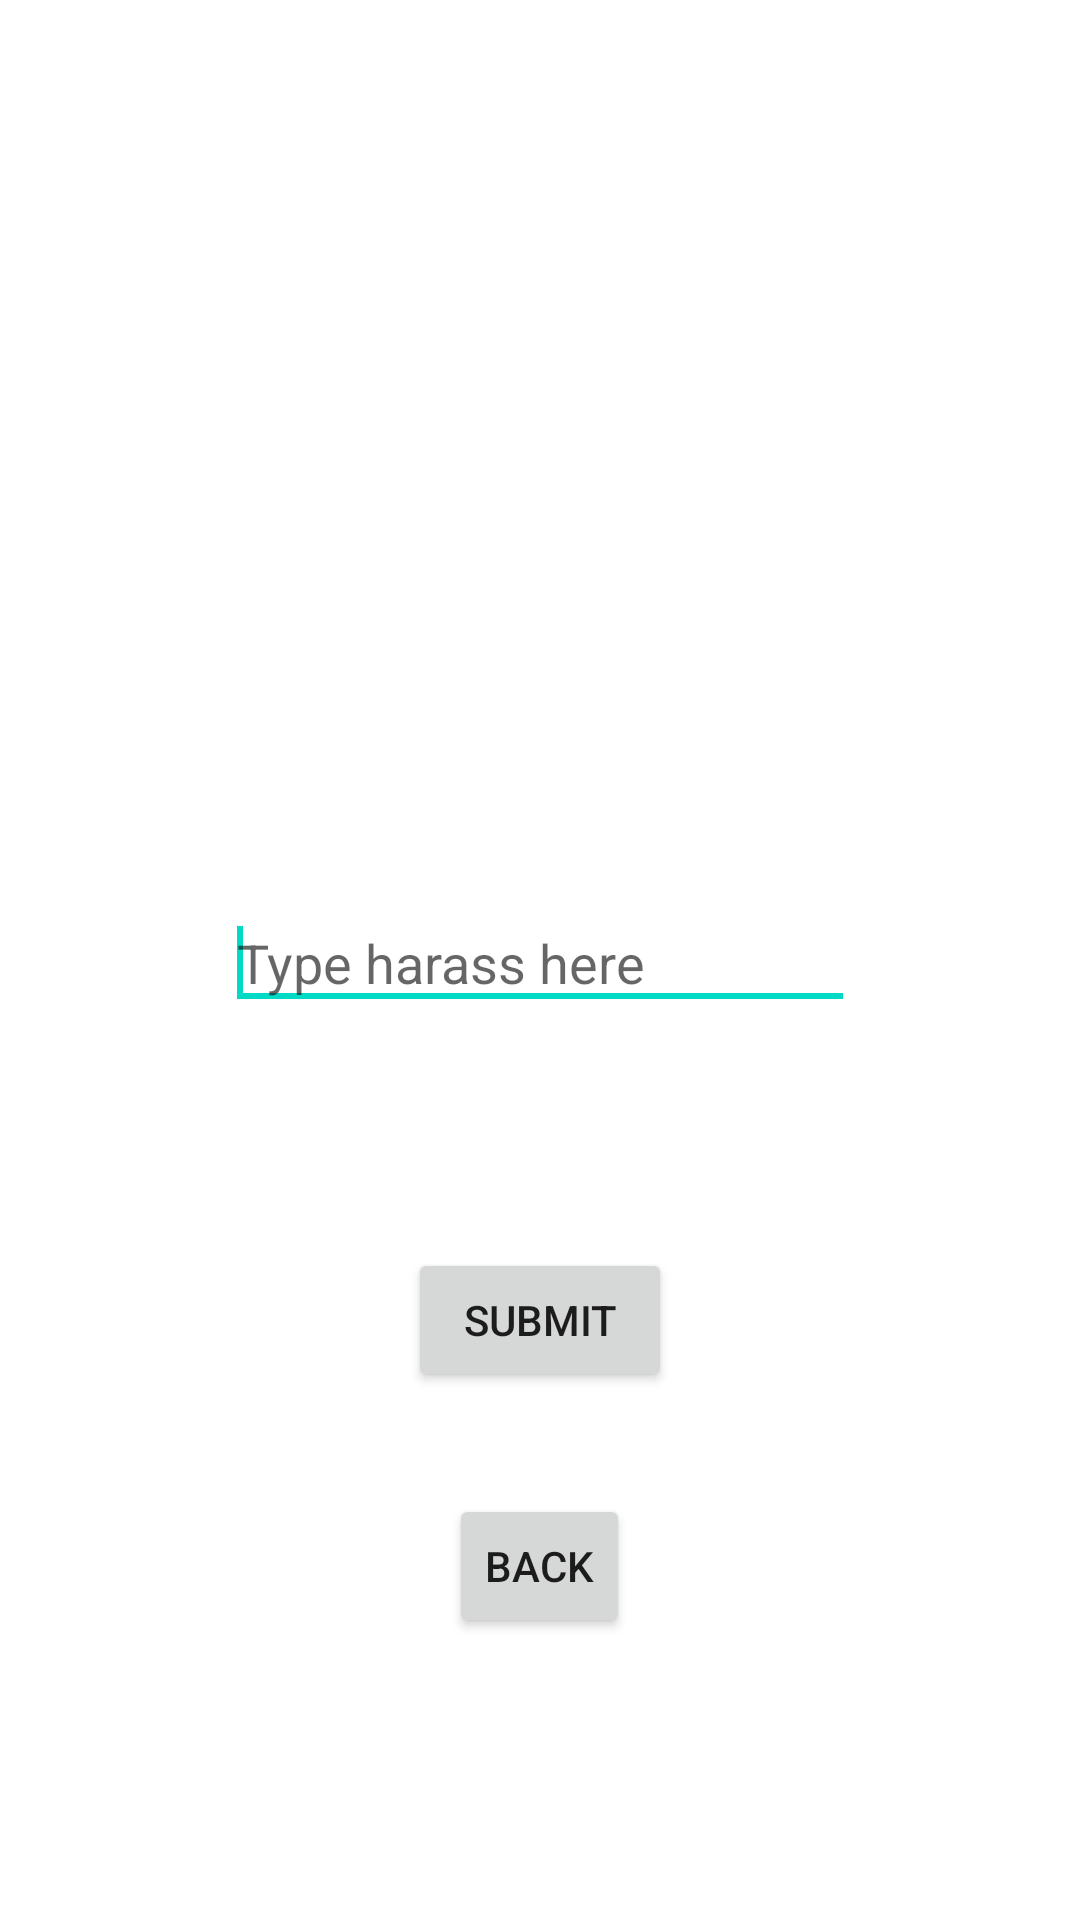

Produce the Android XML layout that renders to this screen, including the resource entries it uses.
<!-- AndroidManifest.xml: application theme AppTheme -->
<!-- res/layout/activity_verify.xml -->
<RelativeLayout xmlns:android="http://schemas.android.com/apk/res/android"
    xmlns:tools="http://schemas.android.com/tools"
    android:layout_width="match_parent"
    android:layout_height="match_parent"
    android:paddingBottom="@dimen/activity_vertical_margin"
    android:paddingLeft="@dimen/activity_horizontal_margin"
    android:paddingRight="@dimen/activity_horizontal_margin"
    android:paddingTop="@dimen/activity_vertical_margin"
    tools:context=".Verify" >

    <Button
        android:id="@+id/btn_register"
        android:layout_width="wrap_content"
        android:layout_height="wrap_content"
        android:layout_alignParentBottom="true"
        android:layout_centerHorizontal="true"
        android:layout_marginBottom="176dp"
        android:onClick="verify_no"
        android:text="Submit" />

    <EditText
        android:id="@+id/editText1"
        android:layout_width="wrap_content"
        android:layout_height="wrap_content"
        android:layout_above="@+id/btn_register"
        android:layout_centerHorizontal="true"
        android:layout_marginBottom="76dp"
        android:ems="10"
        android:hint="Type harass here"
        android:inputType="text" >

        <requestFocus />
    </EditText>

    <Button
        android:id="@+id/button2"
        style="?android:attr/buttonStyleSmall"
        android:layout_width="wrap_content"
        android:layout_height="wrap_content"
        android:layout_alignParentBottom="true"
        android:layout_centerHorizontal="true"
        android:layout_marginBottom="94dp"
        android:onClick="back"
        android:text="Back" />

</RelativeLayout>
<!-- resources referenced by this layout -->
<resources>

</resources>
